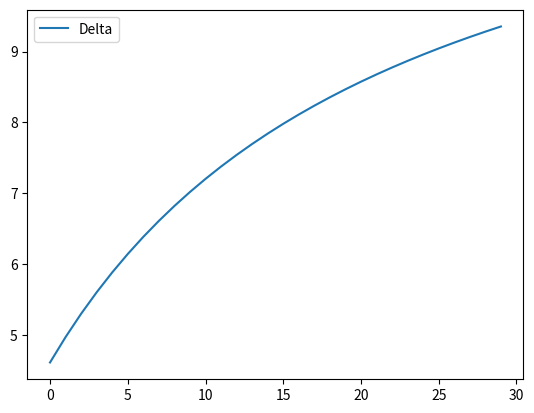

Reproduce this figure in Python.
import pandas as pd
from matplotlib import pyplot as plt

def getLimiarBeta(hasVaccine, r):
    mi = 1/70
    sigmaP = 0.73 # sigmaP = 0.9
    omegaP = 1/4
    omegaM = 1/10
    rho = 0.05
    gama = 0.0 # gama = 0.75
    deltaM = 1/12
    deltaP = 1/12
    if hasVaccine:
        sigmaP = 0.9
        gama = 0.75

    nominator = (mi+(sigmaP*omegaP)+(1-sigmaP)*omegaM)
    denominator = (rho*(1-gama)*(omegaP*sigmaP*(mi+deltaM)+r*omegaM*(1-sigmaP)*(mi+deltaP)))

    return (nominator/denominator)

deltas = []

for i in range(30):
    delta = (getLimiarBeta(True, i) + getLimiarBeta(False, i))/getLimiarBeta(False, i)
    deltas.append(delta)

plt.plot(range(30), deltas)
plt.legend(['Delta', 'R'])
plt.show()